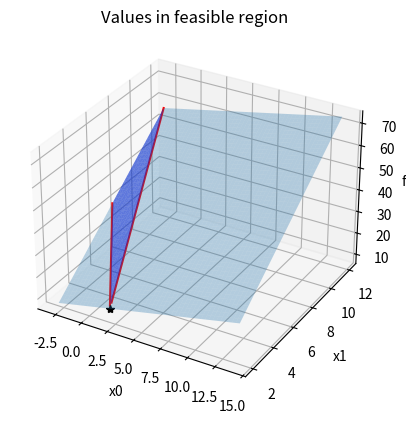

Python code for this plot:


import numpy as np
from scipy import optimize
import matplotlib.pyplot as plt
from mpl_toolkits.mplot3d import Axes3D


A = np.array([
    [2, 1],     # 2*x0 + x1 <= 6
    [-1, -1]    # -x0 - x1 <= -4
])
b = np.array([6, -4])


x0_bounds = (-3, 14)  # -3 <= x0 <= 14
x1_bounds = (2, 12)   #  2 <= x1 <= 12

c = np.array([1, 5])


def func(x):
    return np.tensordot(c, x, axes=1)


fig = plt.figure()
ax = fig.add_subplot(projection="3d")
ax.set(xlabel="x0", ylabel="x1", zlabel="func")
ax.set_title("Values in feasible region")

X0 = np.linspace(*x0_bounds)
X1 = np.linspace(*x1_bounds)
x0, x1 = np.meshgrid(X0, X1)
z = func([x0, x1])

ax.plot_surface(x0, x1, z, alpha=0.3)


Y = (b[0] - A[0, 0]*X0) / A[0, 1]
I = np.logical_and(Y >= x1_bounds[0], Y <= x1_bounds[1])
ax.plot(X0[I], Y[I], func([X0[I], Y[I]]), "r", lw=1.5)

Y = (b[1] - A[1, 0]*X0) / A[1, 1]
I = np.logical_and(Y >= x1_bounds[0], Y <= x1_bounds[1])
ax.plot(X0[I], Y[I], func([X0[I], Y[I]]), "r", lw=1.5)


B = np.tensordot(A, np.array([x0, x1]), axes=1)
II = np.logical_and(B[0, ...] <= b[0], B[1, ...] <= b[1]) 
ax.plot_trisurf(x0[II], x1[II], z[II], color="b", alpha=0.5)


res = optimize.linprog(c, A_ub=A, b_ub=b, bounds=(x0_bounds, x1_bounds))
print(res)

ax.plot([res.x[0]], [res.x[1]], [res.fun], "k*")


plt.show()